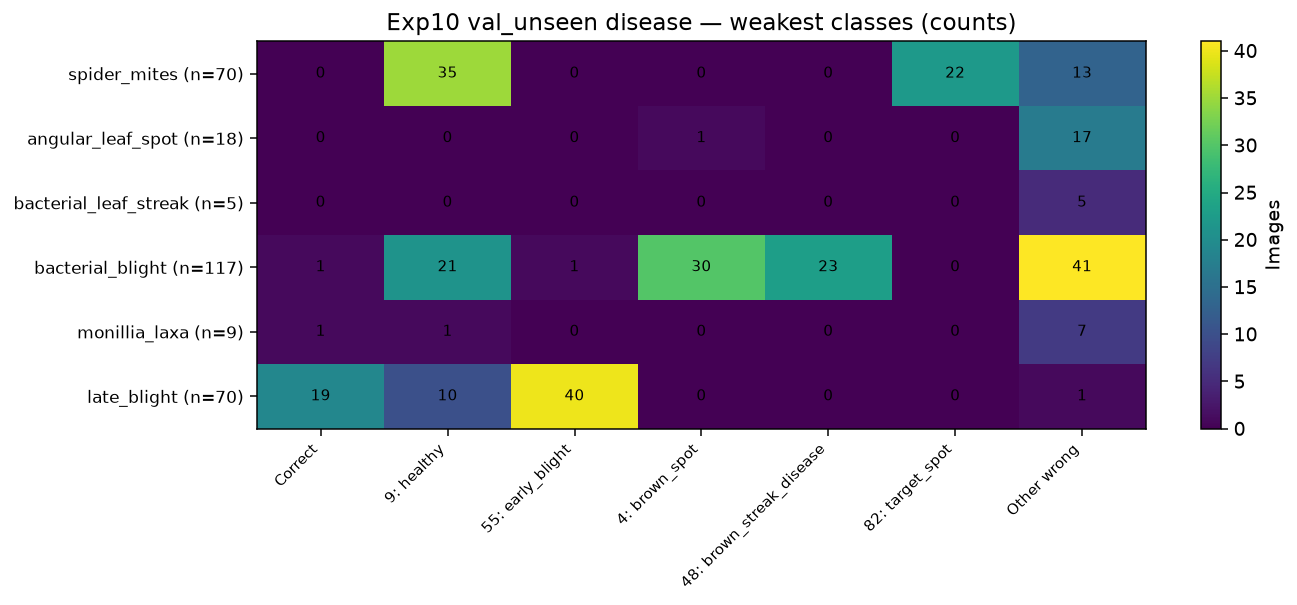

Values plotted in this chart, from the file beside it:
, Correct, 9: healthy, 55: early_blight, 4: brown_spot, 48: brown_streak_disease, 82: target_spot, Other wrong
spider_mites (n=70), 0, 35, 0, 0, 0, 22, 13
angular_leaf_spot (n=18), 0, 0, 0, 1, 0, 0, 17
bacterial_leaf_streak (n=5), 0, 0, 0, 0, 0, 0, 5
bacterial_blight (n=117), 1, 21, 1, 30, 23, 0, 41
monillia_laxa (n=9), 1, 1, 0, 0, 0, 0, 7
late_blight (n=70), 19, 10, 40, 0, 0, 0, 1
